Dataset: images (GitHub, KingOfDem0n/ball_tracking). Classes: 5 points star, 8 points star, arrow, heart, octagon, rainbow, triangle.

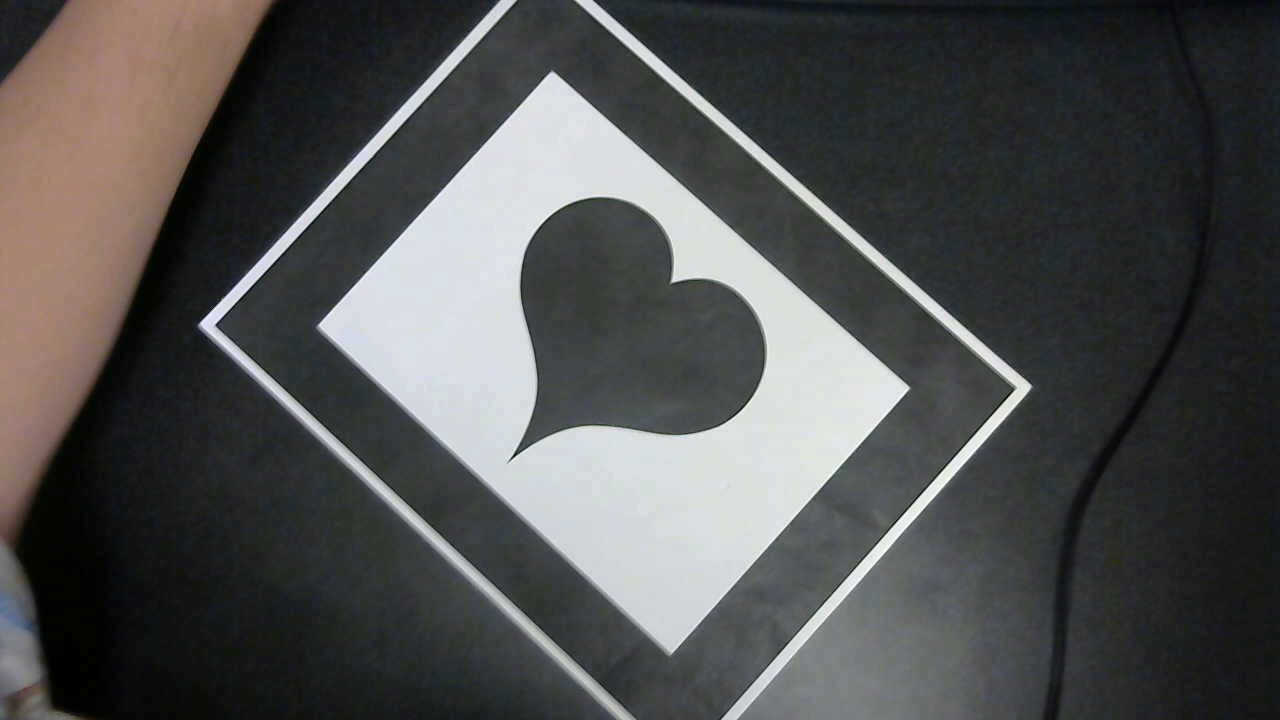
Label: heart

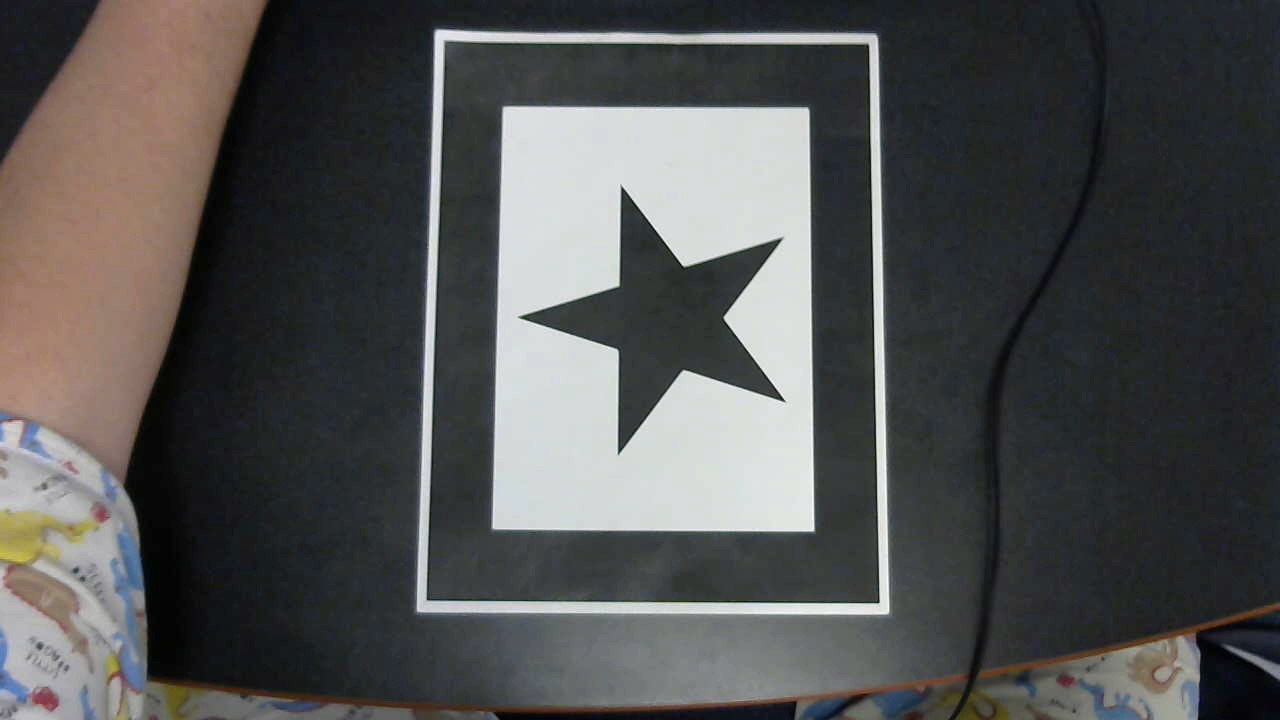
Label: 5 points star

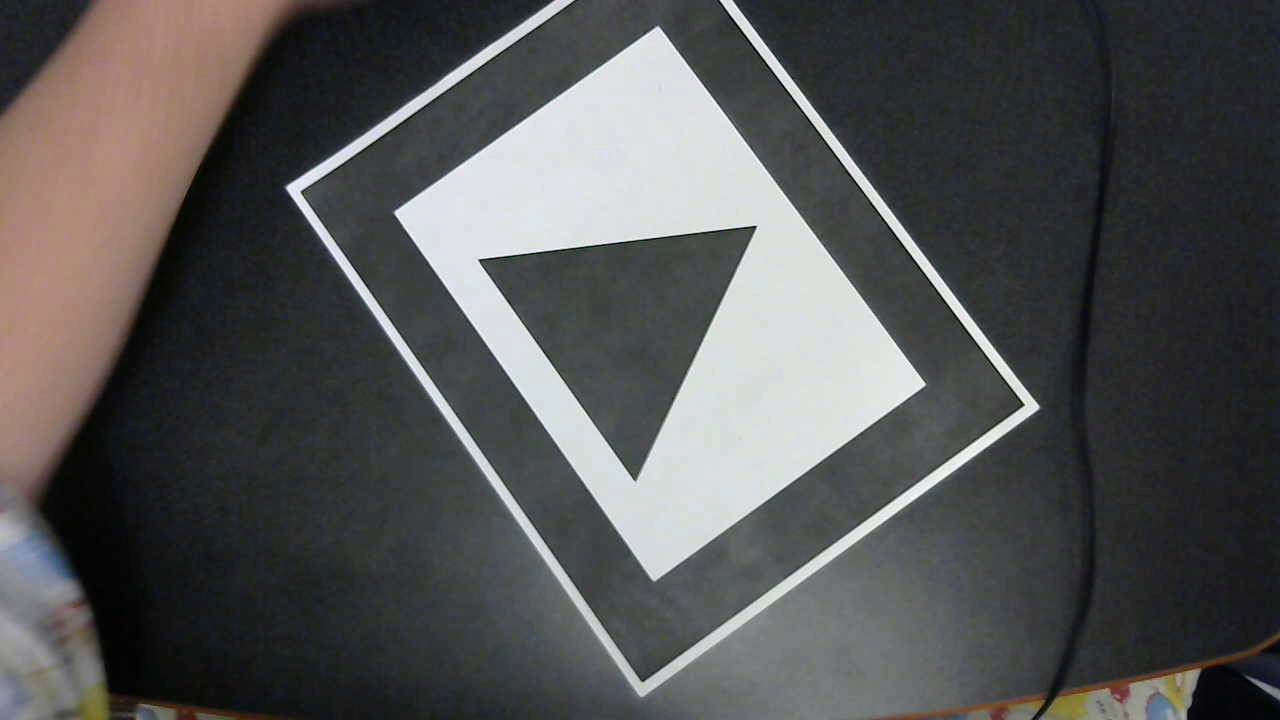
Label: triangle

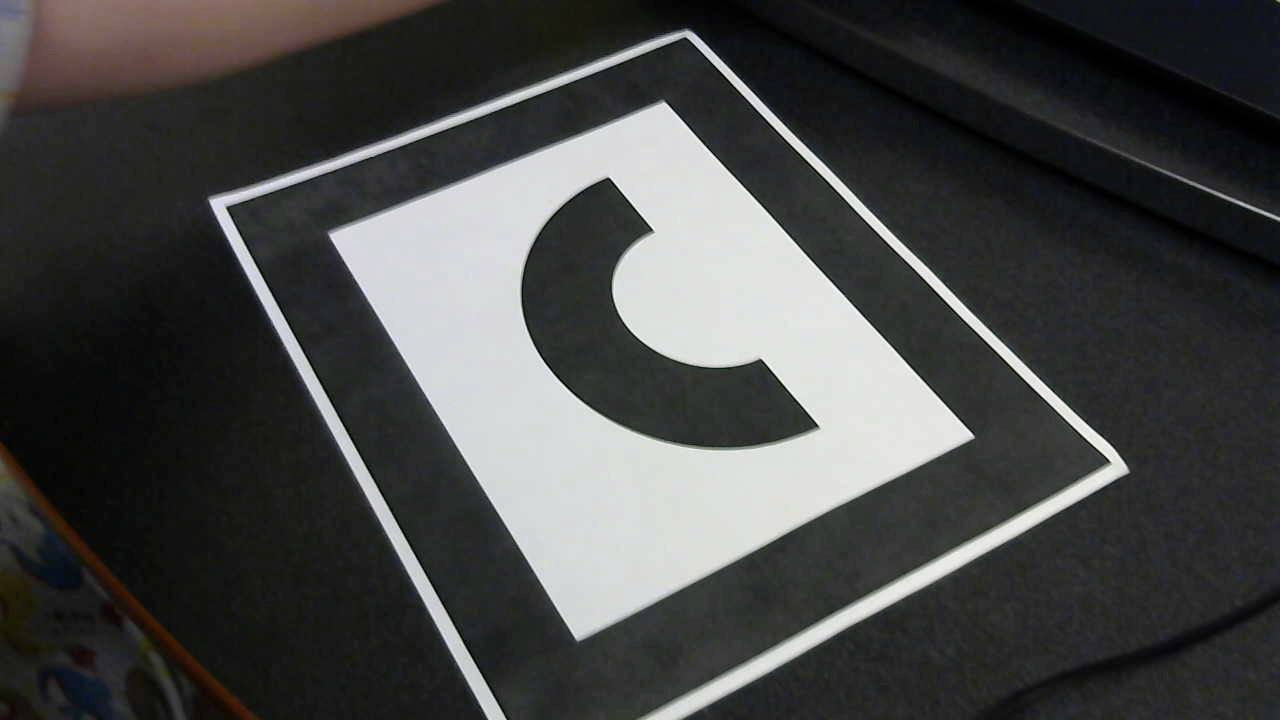
Label: rainbow

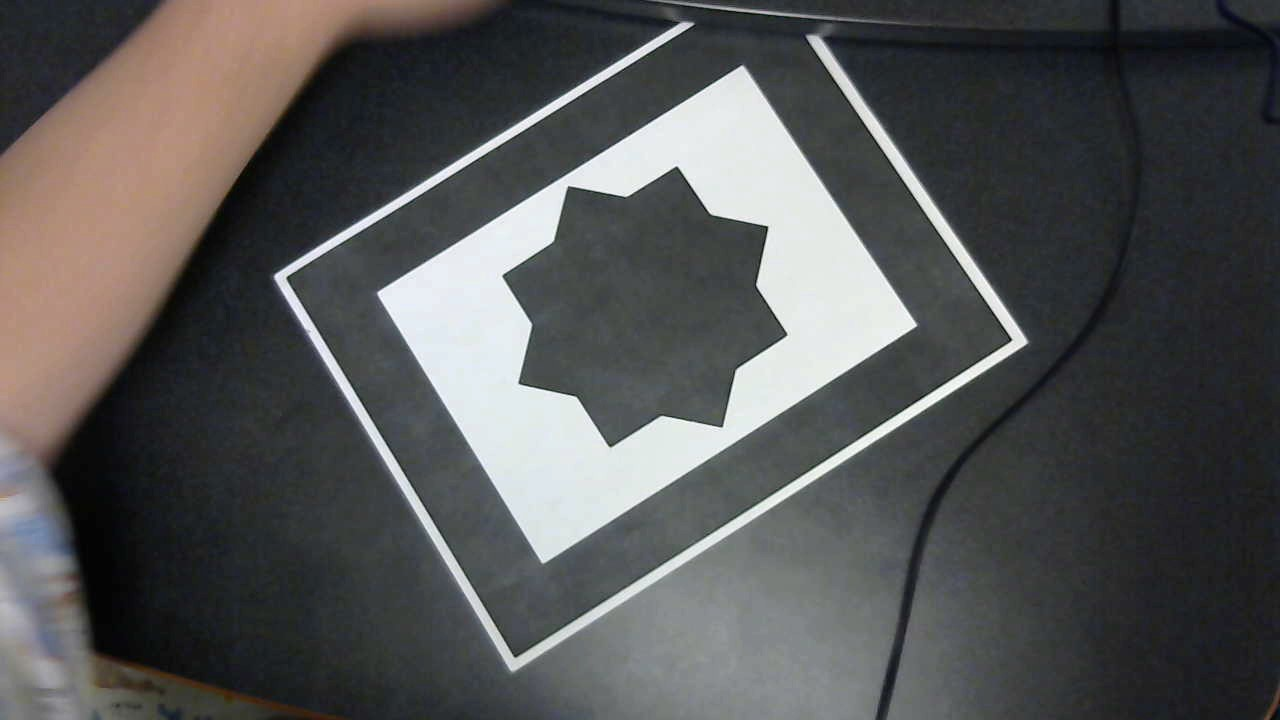
Label: 8 points star

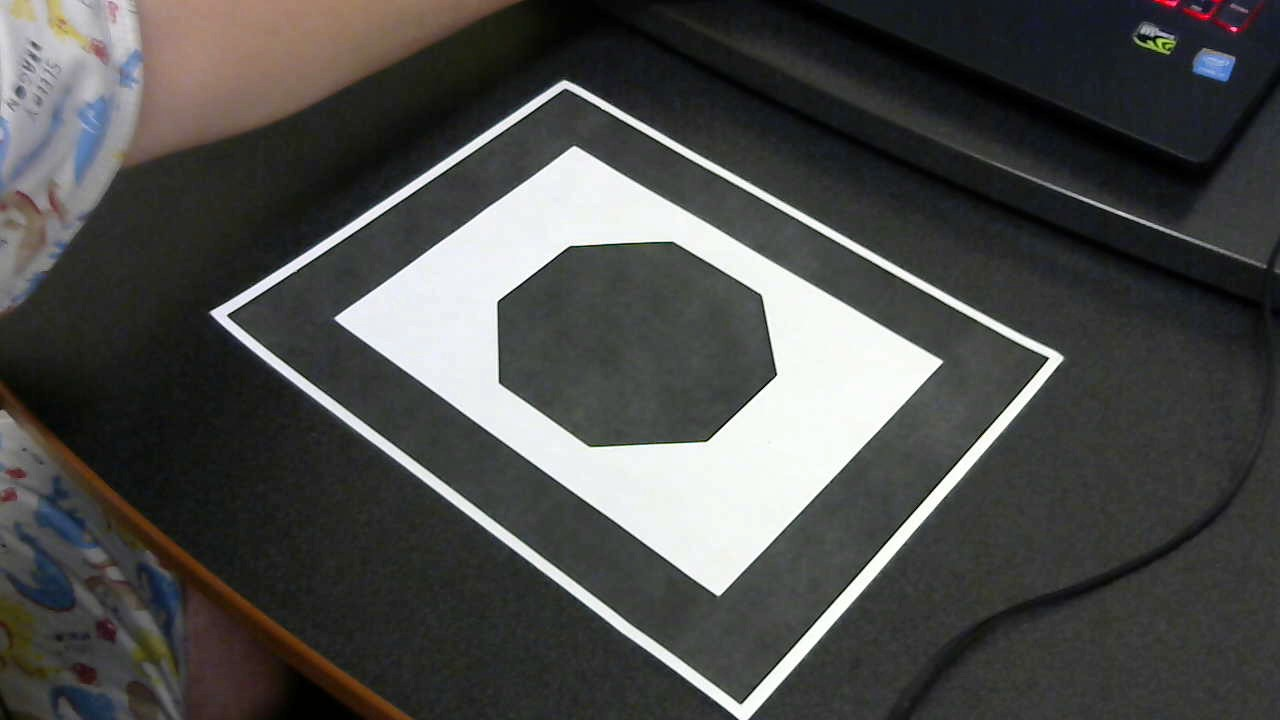
Label: octagon
